21-way image classification set "data" from GitHub (DenizAltunkapan/greek-letters-cnn); label vocabulary: alpha, beta, chi, delta, epsilon, eta, gamma, iota, kappa, lambda, lamda, omega, omicron, phi, psi, rho, sigma, tau, theta, upsilon, zeta.

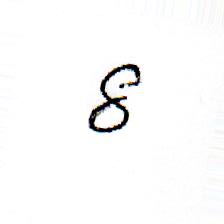
Label: delta

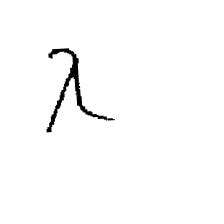
Label: lambda

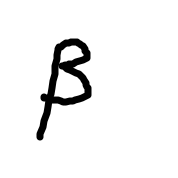
Label: beta

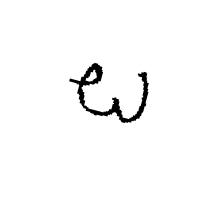
Label: omega

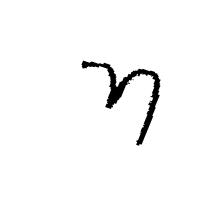
Label: eta

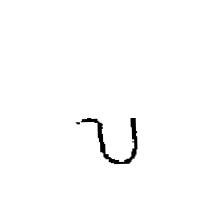
Label: upsilon
